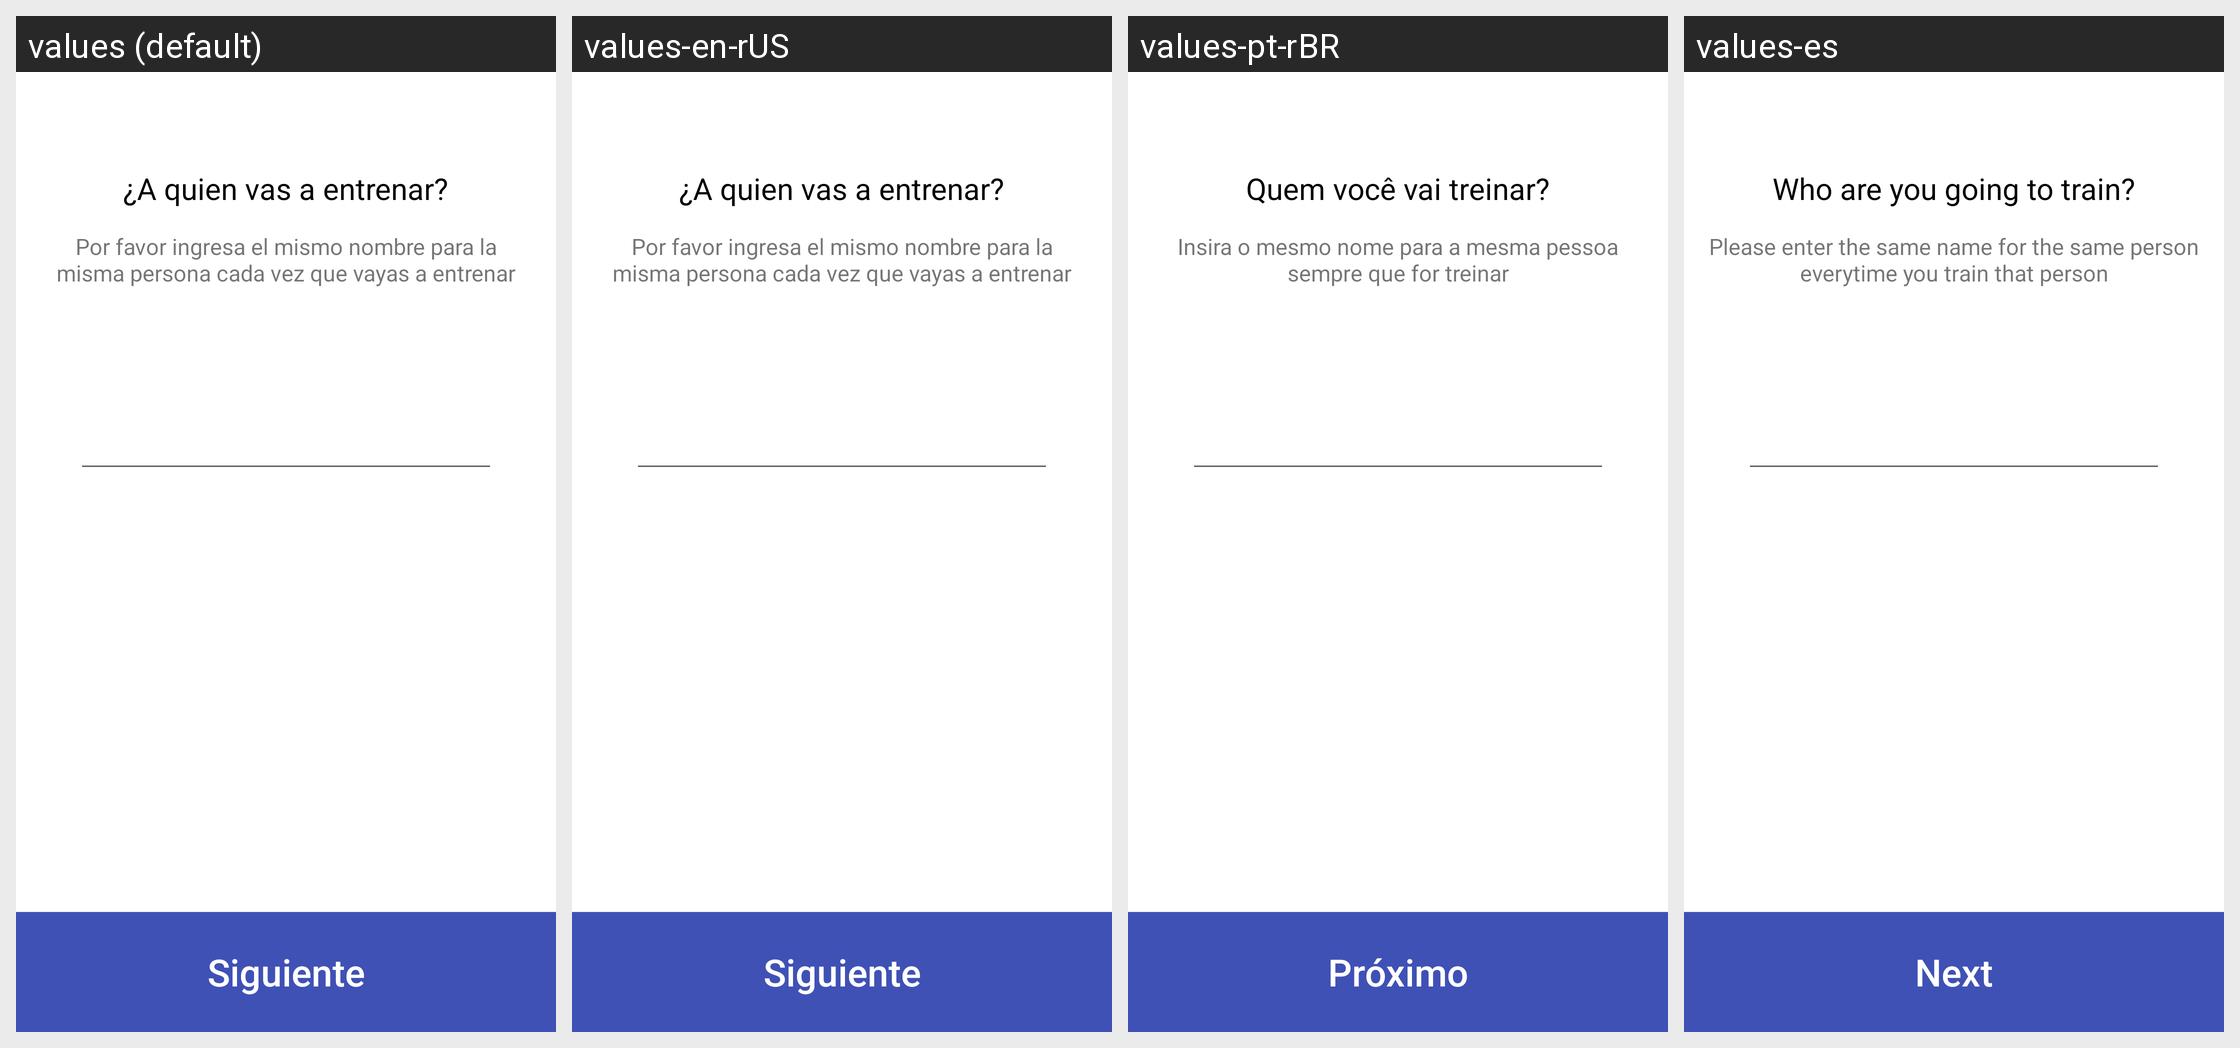

The Android screen above is rendered under several locales of the same app. Produce the string resources it draws, with the default and per-locale values.
Android screen res/layout/activity_name.xml rendered under 4 locales, left to right: values (default), values-en-rUS, values-pt-rBR, values-es. Device: Nexus 5 (rendered at 1080×1920; each locale shown at half size, 540×960, under a caption strip naming it); theme AppTheme.
Strings drawn on this screen, with the default value and each locale's value (text and hints the layout hard-codes, and strings that could not be matched under every locale, appear in the picture but are not listed):

who_are_you_going_to_train
  values: ¿A quien vas a entrenar?
  values-en-rUS: ¿A quien vas a entrenar?
  values-pt-rBR: Quem você vai treinar?
  values-es: Who are you going to train?

please_enter_the_same_name_for_the_same_person_everytime_you_train_that_person
  values: Por favor ingresa el mismo nombre para la misma persona cada vez que vayas a entrenar
  values-en-rUS: Por favor ingresa el mismo nombre para la misma persona cada vez que vayas a entrenar
  values-pt-rBR: Insira o mesmo nome para a mesma pessoa sempre que for treinar
  values-es: Please enter the same name for the same person everytime you train that person

siguiente
  values: Siguiente
  values-en-rUS: Siguiente
  values-pt-rBR: Próximo
  values-es: Next
